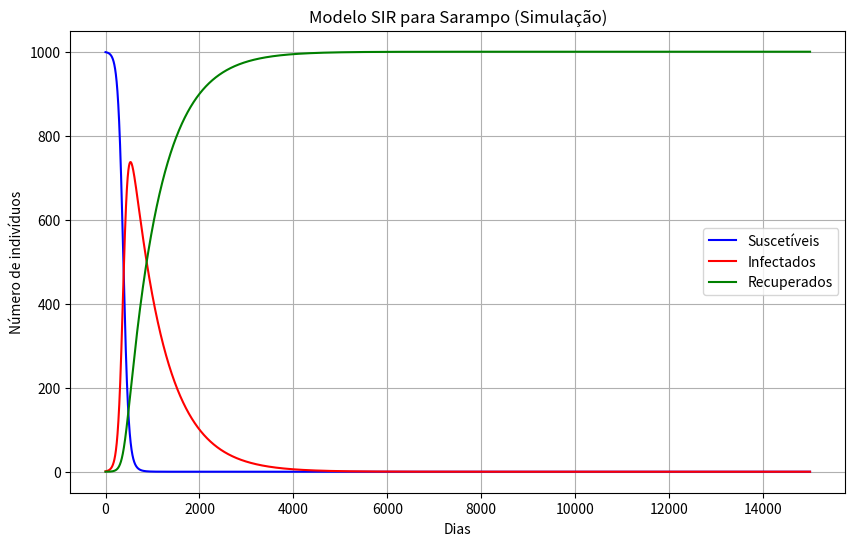

Python code for this plot:
import numpy as np
import matplotlib.pyplot as plt

# Parâmetros da simulação
N = 1000        # População total
beta = 1.96     # Taxa de transmissão
gamma = 1/7     # Taxa de recuperação
dias = 150      # Duração da simulação

dt = 0.01       # Passo de tempo (cálculo a cada fração de dia)
steps = int(dias / dt) # Número total de passos de cálculo
t_arr = np.linspace(0, dias, steps) # Lista de tempo para o gráfico

# Condições iniciais
S = np.zeros(steps)
I = np.zeros(steps)
R = np.zeros(steps)

S[0] = N - 1
I[0] = 1
R[0] = 0

# Simulação
for t in range(steps - 1):
    dS = -beta * S[t] * I[t] / N
    dI = beta * S[t] * I[t] / N - gamma * I[t]
    dR = gamma * I[t]

    # Atualiza os valores: Novo = Velho + (Taxa * dt)
    S[t+1] = S[t] + dS * dt
    I[t+1] = I[t] + dI * dt
    R[t+1] = R[t] + dR * dt

plt.figure(figsize=(10,6))
plt.plot(S, label='Suscetíveis', color='blue')
plt.plot(I, label='Infectados', color='red')
plt.plot(R, label='Recuperados', color='green')
plt.xlabel('Dias')
plt.ylabel('Número de indivíduos')
plt.title('Modelo SIR para Sarampo (Simulação)')
plt.legend()
plt.grid(True)
plt.show()
